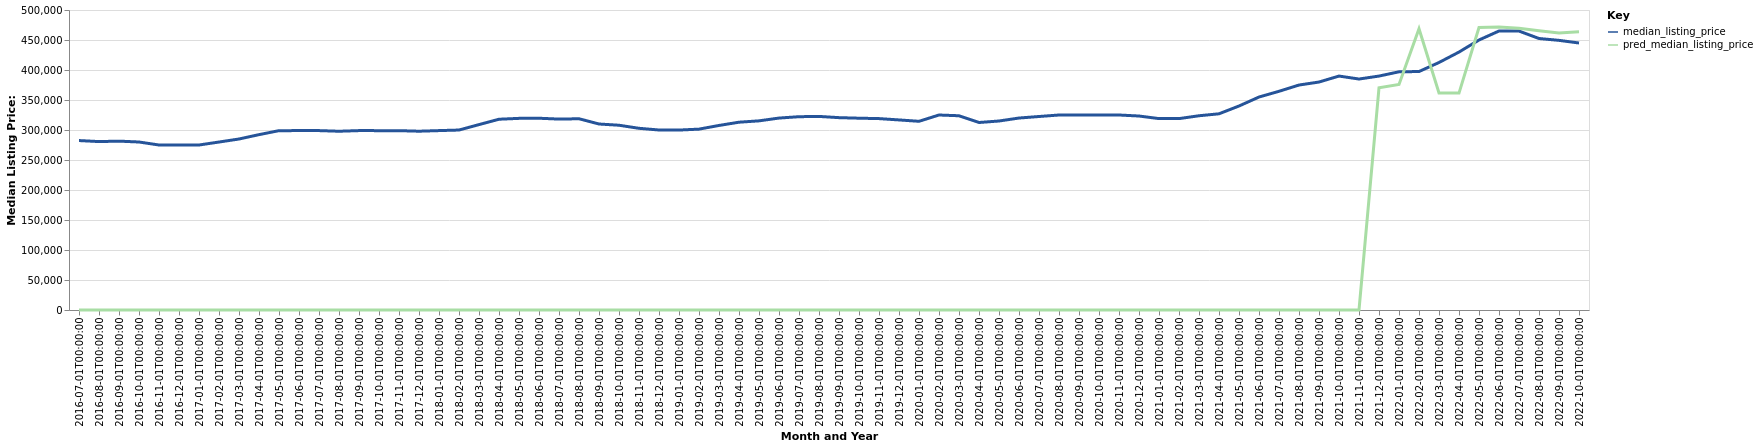

Source data for this figure (header and first rows):
date, time_idx, median_listing_price, thirty_year_interest_rate_five, month, county_name, active_listing_count, pred_median_listing_price, month_year
2016-07-01, 0, 282425, 3.72, 7, Orlando-Kissimmee-Sanford, FL, 11176, 0, Jul-2016
2016-08-01, 1, 280696, 3.73, 8, Orlando-Kissimmee-Sanford, FL, 11110, 0, Aug-2016
2016-09-01, 2, 281448, 3.66, 9, Orlando-Kissimmee-Sanford, FL, 10993, 0, Sep-2016
2016-10-01, 3, 280000, 3.64, 10, Orlando-Kissimmee-Sanford, FL, 11155, 0, Oct-2016
2016-11-01, 4, 275000, 3.66, 11, Orlando-Kissimmee-Sanford, FL, 11022, 0, Nov-2016
2016-12-01, 5, 275000, 3.48, 12, Orlando-Kissimmee-Sanford, FL, 10516, 0, Dec-2016
2017-01-01, 6, 275000, 3.45, 1, Orlando-Kissimmee-Sanford, FL, 10127, 0, Jan-2017
2017-02-01, 7, 279950, 3.5, 2, Orlando-Kissimmee-Sanford, FL, 10077, 0, Feb-2017
2017-03-01, 8, 285000, 3.52, 3, Orlando-Kissimmee-Sanford, FL, 9944, 0, Mar-2017
2017-04-01, 9, 292270, 4.03, 4, Orlando-Kissimmee-Sanford, FL, 9950, 0, Apr-2017
2017-05-01, 10, 298895, 4.32, 5, Orlando-Kissimmee-Sanford, FL, 10144, 0, May-2017
2017-06-01, 11, 299000, 4.2, 6, Orlando-Kissimmee-Sanford, FL, 10348, 0, Jun-2017
2017-07-01, 12, 299000, 4.19, 7, Orlando-Kissimmee-Sanford, FL, 10641, 0, Jul-2017
2017-08-01, 13, 297925, 4.3, 8, Orlando-Kissimmee-Sanford, FL, 10592, 0, Aug-2017
2017-09-01, 14, 299000, 4.1, 9, Orlando-Kissimmee-Sanford, FL, 10173, 0, Sep-2017
2017-10-01, 15, 298945, 4.05, 10, Orlando-Kissimmee-Sanford, FL, 10028, 0, Oct-2017
2017-11-01, 16, 298900, 3.94, 11, Orlando-Kissimmee-Sanford, FL, 9758, 0, Nov-2017
2017-12-01, 17, 297990, 4.03, 12, Orlando-Kissimmee-Sanford, FL, 9347, 0, Dec-2017
2018-01-01, 18, 299000, 3.93, 1, Orlando-Kissimmee-Sanford, FL, 8938, 0, Jan-2018
2018-02-01, 19, 299950, 3.83, 2, Orlando-Kissimmee-Sanford, FL, 8955, 0, Feb-2018
2018-03-01, 20, 309000, 3.94, 3, Orlando-Kissimmee-Sanford, FL, 8935, 0, Mar-2018
2018-04-01, 21, 317945, 3.95, 4, Orlando-Kissimmee-Sanford, FL, 8941, 0, Apr-2018
2018-05-01, 22, 319400, 3.99, 5, Orlando-Kissimmee-Sanford, FL, 9088, 0, May-2018
2018-06-01, 23, 319617, 4.15, 6, Orlando-Kissimmee-Sanford, FL, 9345, 0, Jun-2018
2018-07-01, 24, 318175, 4.4, 7, Orlando-Kissimmee-Sanford, FL, 9766, 0, Jul-2018
2018-08-01, 25, 318750, 4.46, 8, Orlando-Kissimmee-Sanford, FL, 9870, 0, Aug-2018
2018-09-01, 26, 310000, 4.58, 9, Orlando-Kissimmee-Sanford, FL, 10170, 0, Sep-2018
2018-10-01, 27, 307945, 4.66, 10, Orlando-Kissimmee-Sanford, FL, 10597, 0, Oct-2018
2018-11-01, 28, 302835, 4.62, 11, Orlando-Kissimmee-Sanford, FL, 10690, 0, Nov-2018
2018-12-01, 29, 300000, 4.54, 12, Orlando-Kissimmee-Sanford, FL, 10451, 0, Dec-2018
2019-01-01, 30, 299900, 4.6, 1, Orlando-Kissimmee-Sanford, FL, 10233, 0, Jan-2019
2019-02-01, 31, 301445, 4.72, 2, Orlando-Kissimmee-Sanford, FL, 10325, 0, Feb-2019
2019-03-01, 32, 307573, 4.9, 3, Orlando-Kissimmee-Sanford, FL, 10139, 0, Mar-2019
2019-04-01, 33, 313003, 4.94, 4, Orlando-Kissimmee-Sanford, FL, 9845, 0, Apr-2019
2019-05-01, 34, 315250, 4.75, 5, Orlando-Kissimmee-Sanford, FL, 9893, 0, May-2019
2019-06-01, 35, 319900, 4.51, 6, Orlando-Kissimmee-Sanford, FL, 9967, 0, Jun-2019
2019-07-01, 36, 322172, 4.41, 7, Orlando-Kissimmee-Sanford, FL, 9902, 0, Jul-2019
2019-08-01, 37, 322636, 4.41, 8, Orlando-Kissimmee-Sanford, FL, 9799, 0, Aug-2019
2019-09-01, 38, 320591, 4.2, 9, Orlando-Kissimmee-Sanford, FL, 9761, 0, Sep-2019
2019-10-01, 39, 319677, 4.14, 10, Orlando-Kissimmee-Sanford, FL, 9731, 0, Oct-2019
2019-11-01, 40, 319000, 3.84, 11, Orlando-Kissimmee-Sanford, FL, 9557, 0, Nov-2019
2019-12-01, 41, 316785, 3.81, 12, Orlando-Kissimmee-Sanford, FL, 9095, 0, Dec-2019
2020-01-01, 42, 314500, 3.75, 1, Orlando-Kissimmee-Sanford, FL, 8707, 0, Jan-2020
2020-02-01, 43, 325000, 3.73, 2, Orlando-Kissimmee-Sanford, FL, 8399, 0, Feb-2020
2020-03-01, 44, 323750, 3.78, 3, Orlando-Kissimmee-Sanford, FL, 8486, 0, Mar-2020
2020-04-01, 45, 312500, 3.75, 4, Orlando-Kissimmee-Sanford, FL, 9179, 0, Apr-2020
2020-05-01, 46, 315000, 3.74, 5, Orlando-Kissimmee-Sanford, FL, 9181, 0, May-2020
2020-06-01, 47, 319945, 3.72, 6, Orlando-Kissimmee-Sanford, FL, 8681, 0, Jun-2020
2020-07-01, 48, 322495, 3.49, 7, Orlando-Kissimmee-Sanford, FL, 8328, 0, Jul-2020
2020-08-01, 49, 325000, 3.65, 8, Orlando-Kissimmee-Sanford, FL, 8124, 0, Aug-2020
2020-09-01, 50, 325000, 3.33, 9, Orlando-Kissimmee-Sanford, FL, 7900, 0, Sep-2020
2020-10-01, 51, 325000, 3.28, 10, Orlando-Kissimmee-Sanford, FL, 7757, 0, Oct-2020
2020-11-01, 52, 325000, 3.21, 11, Orlando-Kissimmee-Sanford, FL, 7582, 0, Nov-2020
2020-12-01, 53, 323305, 3.07, 12, Orlando-Kissimmee-Sanford, FL, 7004, 0, Dec-2020
2021-01-01, 54, 319000, 2.99, 1, Orlando-Kissimmee-Sanford, FL, 5948, 0, Jan-2021
2021-02-01, 55, 319000, 2.93, 2, Orlando-Kissimmee-Sanford, FL, 4928, 0, Feb-2021
2021-03-01, 56, 323750, 2.88, 3, Orlando-Kissimmee-Sanford, FL, 4093, 0, Mar-2021
2021-04-01, 57, 327000, 2.84, 4, Orlando-Kissimmee-Sanford, FL, 3562, 0, Apr-2021
2021-05-01, 58, 339993, 2.71, 5, Orlando-Kissimmee-Sanford, FL, 3459, 0, May-2021
2021-06-01, 59, 354950, 2.79, 6, Orlando-Kissimmee-Sanford, FL, 3700, 0, Jun-2021
... 16 more rows
